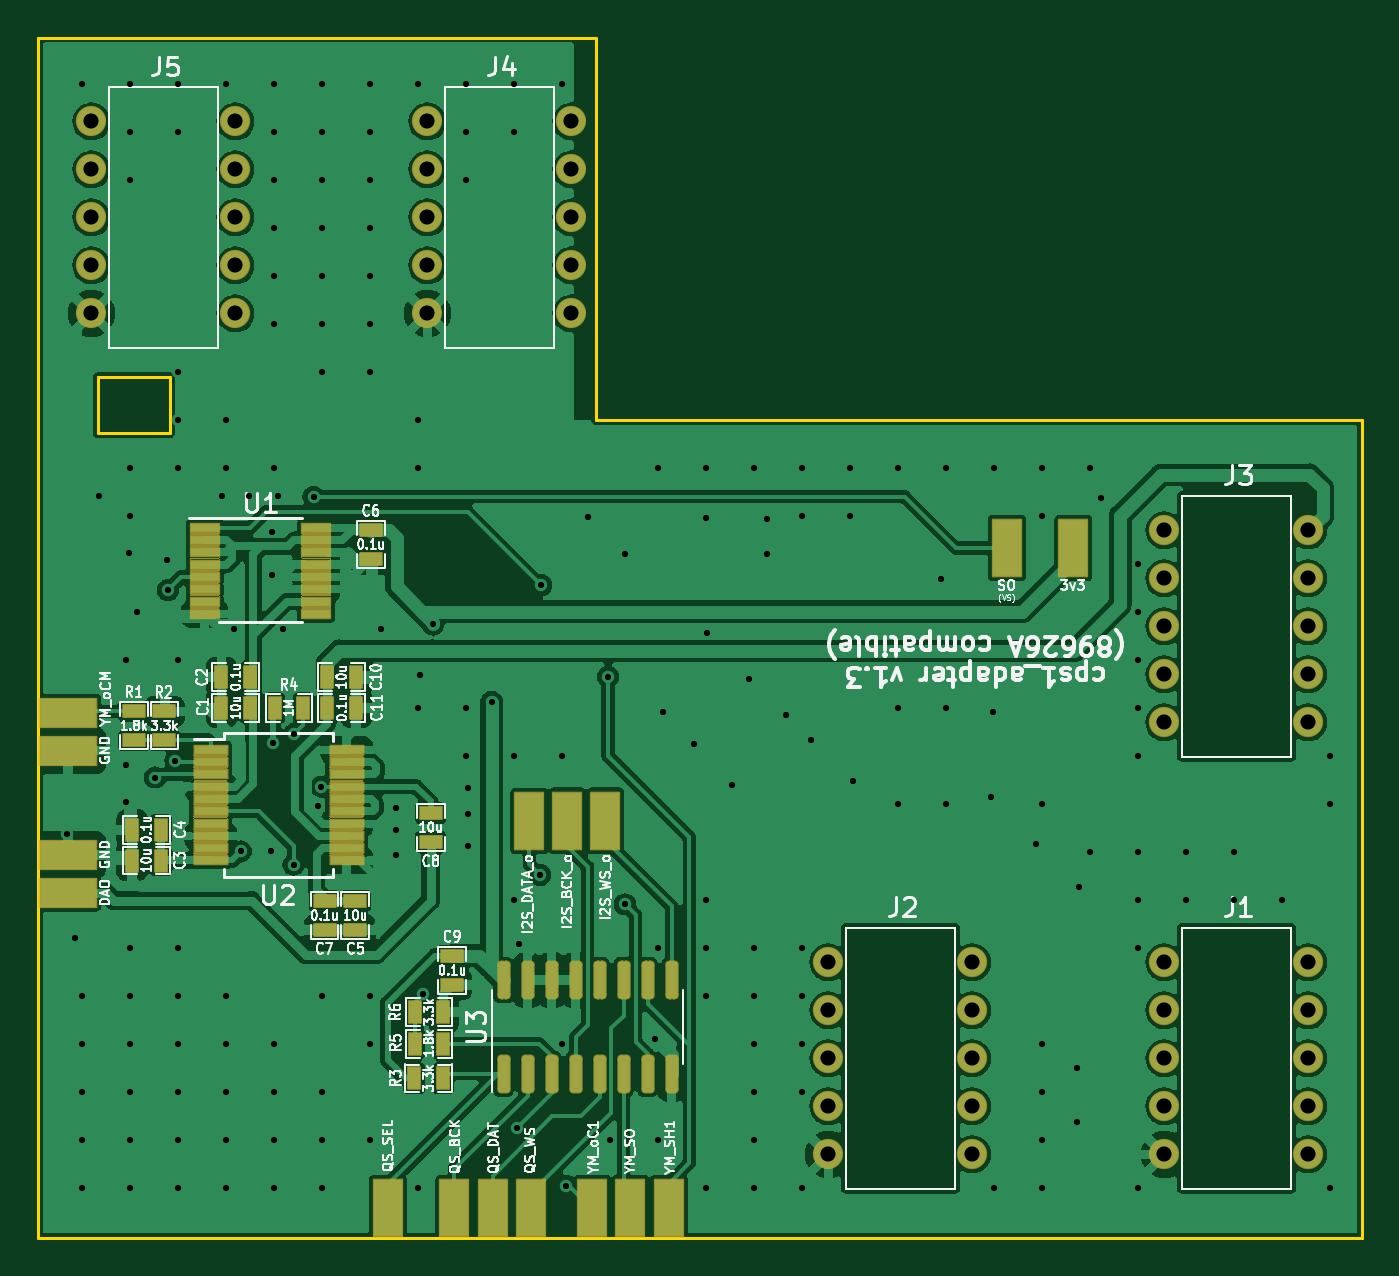
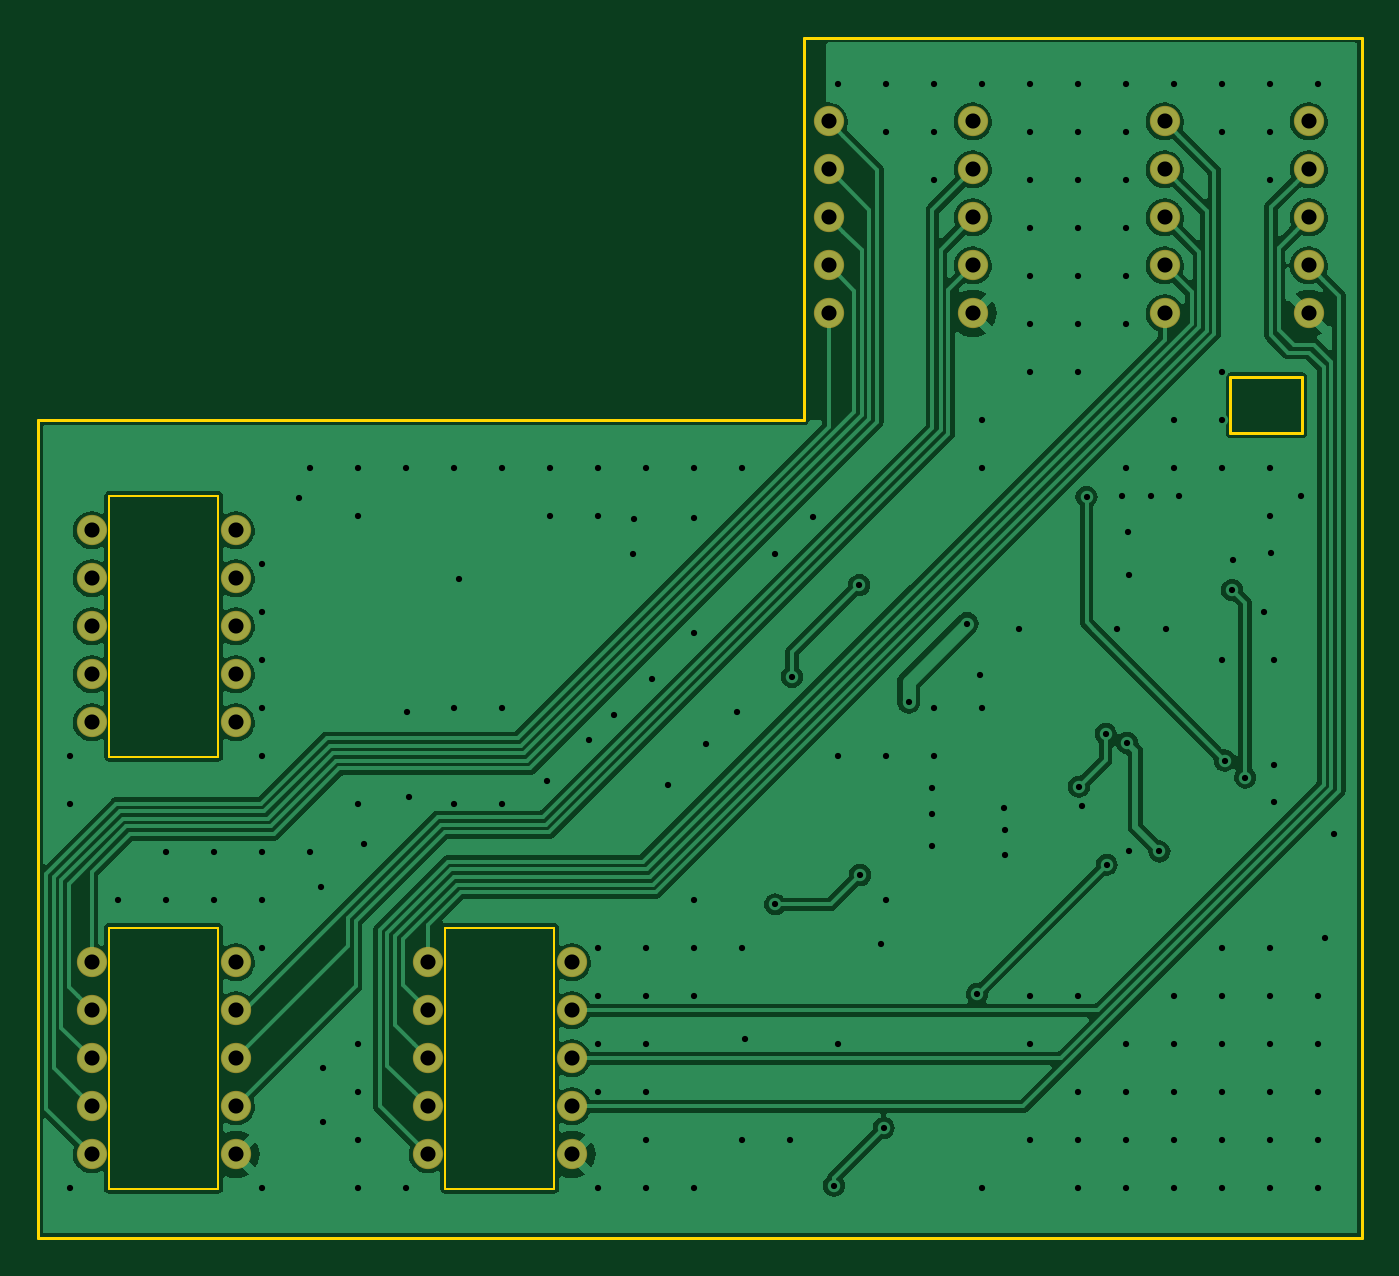
Circuit board: 10 layer files. Board 70.1 x 63.5 mm.
- bottom_copper: cps1_adapter-B_Cu.gbr (123526 bytes)
- bottom_mask: cps1_adapter-B_Mask.gbr (1760 bytes)
- paste: cps1_adapter-B_Paste.gbr (511 bytes)
- bottom_silk: cps1_adapter-B_Silkscreen.gbr (512 bytes)
- outline: cps1_adapter-Edge_Cuts.gbr (1747 bytes)
- top_copper: cps1_adapter-F_Cu.gbr (228841 bytes)
- top_mask: cps1_adapter-F_Mask.gbr (27184 bytes)
- paste: cps1_adapter-F_Paste.gbr (3407 bytes)
- top_silk: cps1_adapter-F_Silkscreen.gbr (72730 bytes)
- drill: cps1_adapter.drl (4575 bytes)

=== bottom_copper: cps1_adapter-B_Cu.gbr (123526 bytes, source omitted) ===
=== bottom_mask: cps1_adapter-B_Mask.gbr ===
G04 #@! TF.GenerationSoftware,KiCad,Pcbnew,6.0.4+dfsg-1+b1*
G04 #@! TF.CreationDate,2022-05-30T21:12:58+03:00*
G04 #@! TF.ProjectId,cps1_adapter,63707331-5f61-4646-9170-7465722e6b69,rev?*
G04 #@! TF.SameCoordinates,Original*
G04 #@! TF.FileFunction,Soldermask,Bot*
G04 #@! TF.FilePolarity,Negative*
%FSLAX46Y46*%
G04 Gerber Fmt 4.6, Leading zero omitted, Abs format (unit mm)*
G04 Created by KiCad (PCBNEW 6.0.4+dfsg-1+b1) date 2022-05-30 21:12:58*
%MOMM*%
%LPD*%
G01*
G04 APERTURE LIST*
%ADD10C,1.601600*%
G04 APERTURE END LIST*
D10*
X82445000Y-80000000D03*
X82445000Y-82540000D03*
X82445000Y-85080000D03*
X82445000Y-87620000D03*
X82445000Y-90160000D03*
X90065000Y-90160000D03*
X90065000Y-87620000D03*
X90065000Y-85080000D03*
X90065000Y-82540000D03*
X90065000Y-80000000D03*
X100225000Y-80000000D03*
X100225000Y-82540000D03*
X100225000Y-85080000D03*
X100225000Y-87620000D03*
X100225000Y-90160000D03*
X107845000Y-90160000D03*
X107845000Y-87620000D03*
X107845000Y-85080000D03*
X107845000Y-82540000D03*
X107845000Y-80000000D03*
X100225000Y-57140000D03*
X100225000Y-59680000D03*
X100225000Y-62220000D03*
X100225000Y-64760000D03*
X100225000Y-67300000D03*
X107845000Y-67300000D03*
X107845000Y-64760000D03*
X107845000Y-62220000D03*
X107845000Y-59680000D03*
X107845000Y-57140000D03*
X43445000Y-35500000D03*
X43445000Y-38040000D03*
X43445000Y-40580000D03*
X43445000Y-43120000D03*
X43445000Y-45660000D03*
X51065000Y-45660000D03*
X51065000Y-43120000D03*
X51065000Y-40580000D03*
X51065000Y-38040000D03*
X51065000Y-35500000D03*
X61225000Y-35500000D03*
X61225000Y-38040000D03*
X61225000Y-40580000D03*
X61225000Y-43120000D03*
X61225000Y-45660000D03*
X68845000Y-45660000D03*
X68845000Y-43120000D03*
X68845000Y-40580000D03*
X68845000Y-38040000D03*
X68845000Y-35500000D03*
M02*

=== paste: cps1_adapter-B_Paste.gbr ===
G04 #@! TF.GenerationSoftware,KiCad,Pcbnew,6.0.4+dfsg-1+b1*
G04 #@! TF.CreationDate,2022-05-30T21:12:58+03:00*
G04 #@! TF.ProjectId,cps1_adapter,63707331-5f61-4646-9170-7465722e6b69,rev?*
G04 #@! TF.SameCoordinates,Original*
G04 #@! TF.FileFunction,Paste,Bot*
G04 #@! TF.FilePolarity,Positive*
%FSLAX46Y46*%
G04 Gerber Fmt 4.6, Leading zero omitted, Abs format (unit mm)*
G04 Created by KiCad (PCBNEW 6.0.4+dfsg-1+b1) date 2022-05-30 21:12:58*
%MOMM*%
%LPD*%
G01*
G04 APERTURE LIST*
G04 APERTURE END LIST*
M02*

=== bottom_silk: cps1_adapter-B_Silkscreen.gbr ===
G04 #@! TF.GenerationSoftware,KiCad,Pcbnew,6.0.4+dfsg-1+b1*
G04 #@! TF.CreationDate,2022-05-30T21:12:58+03:00*
G04 #@! TF.ProjectId,cps1_adapter,63707331-5f61-4646-9170-7465722e6b69,rev?*
G04 #@! TF.SameCoordinates,Original*
G04 #@! TF.FileFunction,Legend,Bot*
G04 #@! TF.FilePolarity,Positive*
%FSLAX46Y46*%
G04 Gerber Fmt 4.6, Leading zero omitted, Abs format (unit mm)*
G04 Created by KiCad (PCBNEW 6.0.4+dfsg-1+b1) date 2022-05-30 21:12:58*
%MOMM*%
%LPD*%
G01*
G04 APERTURE LIST*
G04 APERTURE END LIST*
M02*

=== outline: cps1_adapter-Edge_Cuts.gbr ===
G04 #@! TF.GenerationSoftware,KiCad,Pcbnew,6.0.4+dfsg-1+b1*
G04 #@! TF.CreationDate,2022-05-30T21:12:59+03:00*
G04 #@! TF.ProjectId,cps1_adapter,63707331-5f61-4646-9170-7465722e6b69,rev?*
G04 #@! TF.SameCoordinates,Original*
G04 #@! TF.FileFunction,Profile,NP*
%FSLAX46Y46*%
G04 Gerber Fmt 4.6, Leading zero omitted, Abs format (unit mm)*
G04 Created by KiCad (PCBNEW 6.0.4+dfsg-1+b1) date 2022-05-30 21:12:59*
%MOMM*%
%LPD*%
G01*
G04 APERTURE LIST*
G04 #@! TA.AperFunction,Profile*
%ADD10C,0.150000*%
G04 #@! TD*
G04 #@! TA.AperFunction,Profile*
%ADD11C,0.100000*%
G04 #@! TD*
G04 APERTURE END LIST*
D10*
X40616000Y-94600000D02*
X40616000Y-31060000D01*
X110690000Y-51300000D02*
X110690000Y-94600000D01*
D11*
X101140000Y-69120000D02*
X101140000Y-55320000D01*
D10*
X70150000Y-31060000D02*
X70150000Y-51300000D01*
D11*
X101140000Y-91980000D02*
X101140000Y-78180000D01*
D10*
X110690000Y-94600000D02*
X40616000Y-94600000D01*
D11*
X101140000Y-78180000D02*
X106940000Y-78180000D01*
X106930000Y-69120000D02*
X101140000Y-69120000D01*
X89150000Y-91980000D02*
X83360000Y-91980000D01*
D10*
X43790000Y-49040000D02*
X47590000Y-49040000D01*
D11*
X106930000Y-55320000D02*
X106930000Y-69120000D01*
X83360000Y-91980000D02*
X83360000Y-78180000D01*
D10*
X70150000Y-51300000D02*
X110690000Y-51300000D01*
D11*
X83360000Y-78180000D02*
X89150000Y-78180000D01*
X89150000Y-78180000D02*
X89150000Y-91980000D01*
D10*
X47590000Y-52000000D02*
X43790000Y-52000000D01*
D11*
X106940000Y-78180000D02*
X106940000Y-91980000D01*
X101140000Y-55320000D02*
X106930000Y-55320000D01*
X106940000Y-91980000D02*
X101140000Y-91980000D01*
D10*
X40616000Y-31060000D02*
X70150000Y-31060000D01*
X43790000Y-52000000D02*
X43790000Y-49040000D01*
X47590000Y-49040000D02*
X47590000Y-52000000D01*
M02*

=== top_copper: cps1_adapter-F_Cu.gbr (228841 bytes, source omitted) ===
=== top_mask: cps1_adapter-F_Mask.gbr (27184 bytes, source omitted) ===
=== paste: cps1_adapter-F_Paste.gbr (3407 bytes, source withheld) ===
=== top_silk: cps1_adapter-F_Silkscreen.gbr (72730 bytes, source omitted) ===
=== drill: cps1_adapter.drl ===
M48
; DRILL file {KiCad 6.0.4+dfsg-1+b1} date 2022-05-30T21:13:34 EEST
; FORMAT={-:-/ absolute / inch / decimal}
; #@! TF.CreationDate,2022-05-30T21:13:34+03:00
; #@! TF.GenerationSoftware,Kicad,Pcbnew,6.0.4+dfsg-1+b1
; #@! TF.FileFunction,MixedPlating,1,2
FMAT,2
INCH
; #@! TA.AperFunction,Plated,PTH,ViaDrill
T1C0.0130
; #@! TA.AperFunction,Plated,PTH,ComponentDrill
T2C0.0315
%
G90
G05
T1
X1.6587Y-2.8831
X1.6756Y-3.0984
X1.6916Y-1.3199
X1.6916Y-3.2199
X1.6916Y-3.3199
X1.6916Y-3.4199
X1.6916Y-3.5199
X1.6916Y-3.6199
X1.726Y-2.178
X1.7835Y-2.5201
X1.7835Y-2.7378
X1.7835Y-2.8165
X1.789Y-2.2976
X1.7916Y-1.3199
X1.7916Y-1.4199
X1.7916Y-1.5199
X1.7916Y-2.1199
X1.7916Y-2.2199
X1.7916Y-3.1199
X1.7916Y-3.2199
X1.7916Y-3.3199
X1.7916Y-3.4199
X1.7916Y-3.5199
X1.7916Y-3.6199
X1.8047Y-2.4197
X1.8429Y-2.7646
X1.8689Y-2.3122
X1.8701Y-2.374
X1.8854Y-2.7291
X1.8916Y-1.3199
X1.8916Y-1.4199
X1.8916Y-1.9199
X1.8916Y-2.0199
X1.8916Y-2.1199
X1.8916Y-2.5199
X1.8916Y-3.1199
X1.8916Y-3.2199
X1.8916Y-3.3199
X1.8916Y-3.4199
X1.8916Y-3.5199
X1.8916Y-3.6199
X1.9815Y-2.178
X1.9916Y-1.3199
X1.9916Y-2.0199
X1.9916Y-2.1199
X1.9916Y-3.2199
X1.9916Y-3.3199
X1.9916Y-3.4199
X1.9916Y-3.5199
X1.9916Y-3.6199
X2.0075Y-2.4555
X2.0217Y-2.9185
X2.0394Y-2.1776
X2.0843Y-2.9185
X2.0858Y-2.3425
X2.0862Y-2.2531
X2.089Y-2.6921
X2.0916Y-1.3199
X2.0916Y-1.4199
X2.0916Y-1.5199
X2.0916Y-1.6199
X2.0916Y-1.7199
X2.0916Y-1.8199
X2.0916Y-2.1199
X2.0916Y-3.3199
X2.0916Y-3.4199
X2.0916Y-3.5199
X2.0916Y-3.6199
X2.0996Y-2.178
X2.1102Y-2.4547
X2.1315Y-2.9461
X2.1335Y-2.6736
X2.1732Y-2.1795
X2.1827Y-2.824
X2.1894Y-2.7835
X2.1916Y-1.3199
X2.1916Y-1.4199
X2.1916Y-1.5199
X2.1916Y-1.6199
X2.1916Y-1.7199
X2.1916Y-1.8199
X2.1916Y-1.9199
X2.1916Y-3.2199
X2.1916Y-3.4199
X2.1916Y-3.5199
X2.1916Y-3.6199
X2.2916Y-1.3199
X2.2916Y-1.4199
X2.2916Y-1.5199
X2.2916Y-1.6199
X2.2916Y-1.7199
X2.2916Y-1.8199
X2.2916Y-1.9199
X2.2916Y-3.2199
X2.2916Y-3.3199
X2.2916Y-3.5199
X2.3134Y-2.4543
X2.3441Y-2.8728
X2.3441Y-2.926
X2.3457Y-2.8276
X2.3916Y-1.3199
X2.3916Y-2.0199
X2.3916Y-2.1199
X2.3916Y-2.6199
X2.3916Y-3.6199
X2.3957Y-2.5512
X2.4012Y-3.215
X2.422Y-2.4437
X2.4916Y-1.3199
X2.4916Y-1.4199
X2.4916Y-1.5199
X2.4916Y-2.6199
X2.4916Y-2.7199
X2.4945Y-2.8406
X2.4949Y-2.787
X2.4949Y-2.9075
X2.5441Y-2.6075
X2.5916Y-1.3199
X2.5916Y-1.4199
X2.5916Y-2.7199
X2.5916Y-3.0199
X2.5961Y-3.4945
X2.6016Y-3.111
X2.6453Y-2.9673
X2.6472Y-2.3638
X2.6916Y-1.3199
X2.6916Y-2.7199
X2.6916Y-3.3199
X2.6996Y-3.6146
X2.7441Y-2.2224
X2.787Y-2.5547
X2.7916Y-3.5199
X2.822Y-2.2992
X2.822Y-3.0287
X2.8846Y-3.3091
X2.8916Y-2.1199
X2.8916Y-3.1199
X2.8916Y-3.5199
X2.9016Y-2.6276
X2.9661Y-2.6957
X2.9913Y-2.2236
X2.9916Y-2.1199
X2.9916Y-3.0199
X2.9916Y-3.1199
X2.9916Y-3.2199
X2.9916Y-3.6199
X2.9921Y-2.4626
X3.0445Y-2.7795
X3.0795Y-2.5591
X3.0916Y-2.1199
X3.0916Y-3.1199
X3.0916Y-3.2199
X3.0916Y-3.3199
X3.0916Y-3.4199
X3.0916Y-3.5199
X3.0916Y-3.6199
X3.1169Y-2.2264
X3.1185Y-2.2984
X3.1575Y-2.6343
X3.1916Y-2.1199
X3.1916Y-2.2199
X3.1916Y-3.1199
X3.1916Y-3.2199
X3.1916Y-3.3199
X3.1916Y-3.4199
X3.1916Y-3.6199
X3.2094Y-2.6862
X3.2916Y-2.1199
X3.2916Y-2.2199
X3.2972Y-2.7724
X3.3916Y-2.1199
X3.3916Y-2.6199
X3.3916Y-2.8199
X3.4799Y-2.35
X3.4916Y-2.1199
X3.4916Y-2.6199
X3.4916Y-2.8199
X3.5839Y-2.8043
X3.589Y-2.6287
X3.5916Y-2.1199
X3.5916Y-3.6199
X3.6787Y-2.9024
X3.6916Y-2.1199
X3.6916Y-2.2199
X3.6916Y-2.8199
X3.6916Y-3.3199
X3.6916Y-3.4199
X3.6916Y-3.5199
X3.6916Y-3.6199
X3.7638Y-3.3701
X3.7646Y-3.4815
X3.7681Y-2.9921
X3.7916Y-2.1199
X3.7916Y-2.9199
X3.8142Y-2.1823
X3.8916Y-2.3199
X3.8916Y-2.4199
X3.8916Y-2.5199
X3.8916Y-2.6199
X3.8916Y-2.7199
X3.8916Y-2.9199
X3.8916Y-3.0199
X3.8916Y-3.1199
X3.8916Y-3.6199
X3.9916Y-2.9199
X3.9916Y-3.0199
X4.0916Y-2.9199
X4.0916Y-3.0199
X4.1916Y-3.0199
X4.2916Y-2.7199
X4.2916Y-2.8199
X4.2916Y-3.6199
T2
X1.7104Y-1.3976
X1.7104Y-1.4976
X1.7104Y-1.5976
X1.7104Y-1.6976
X1.7104Y-1.7976
X2.0104Y-1.3976
X2.0104Y-1.4976
X2.0104Y-1.5976
X2.0104Y-1.6976
X2.0104Y-1.7976
X2.4104Y-1.3976
X2.4104Y-1.4976
X2.4104Y-1.5976
X2.4104Y-1.6976
X2.4104Y-1.7976
X2.7104Y-1.3976
X2.7104Y-1.4976
X2.7104Y-1.5976
X2.7104Y-1.6976
X2.7104Y-1.7976
X3.2459Y-3.1496
X3.2459Y-3.2496
X3.2459Y-3.3496
X3.2459Y-3.4496
X3.2459Y-3.5496
X3.5459Y-3.1496
X3.5459Y-3.2496
X3.5459Y-3.3496
X3.5459Y-3.4496
X3.5459Y-3.5496
X3.9459Y-2.2496
X3.9459Y-2.3496
X3.9459Y-2.4496
X3.9459Y-2.5496
X3.9459Y-2.6496
X3.9459Y-3.1496
X3.9459Y-3.2496
X3.9459Y-3.3496
X3.9459Y-3.4496
X3.9459Y-3.5496
X4.2459Y-2.2496
X4.2459Y-2.3496
X4.2459Y-2.4496
X4.2459Y-2.5496
X4.2459Y-2.6496
X4.2459Y-3.1496
X4.2459Y-3.2496
X4.2459Y-3.3496
X4.2459Y-3.4496
X4.2459Y-3.5496
T0
M30
